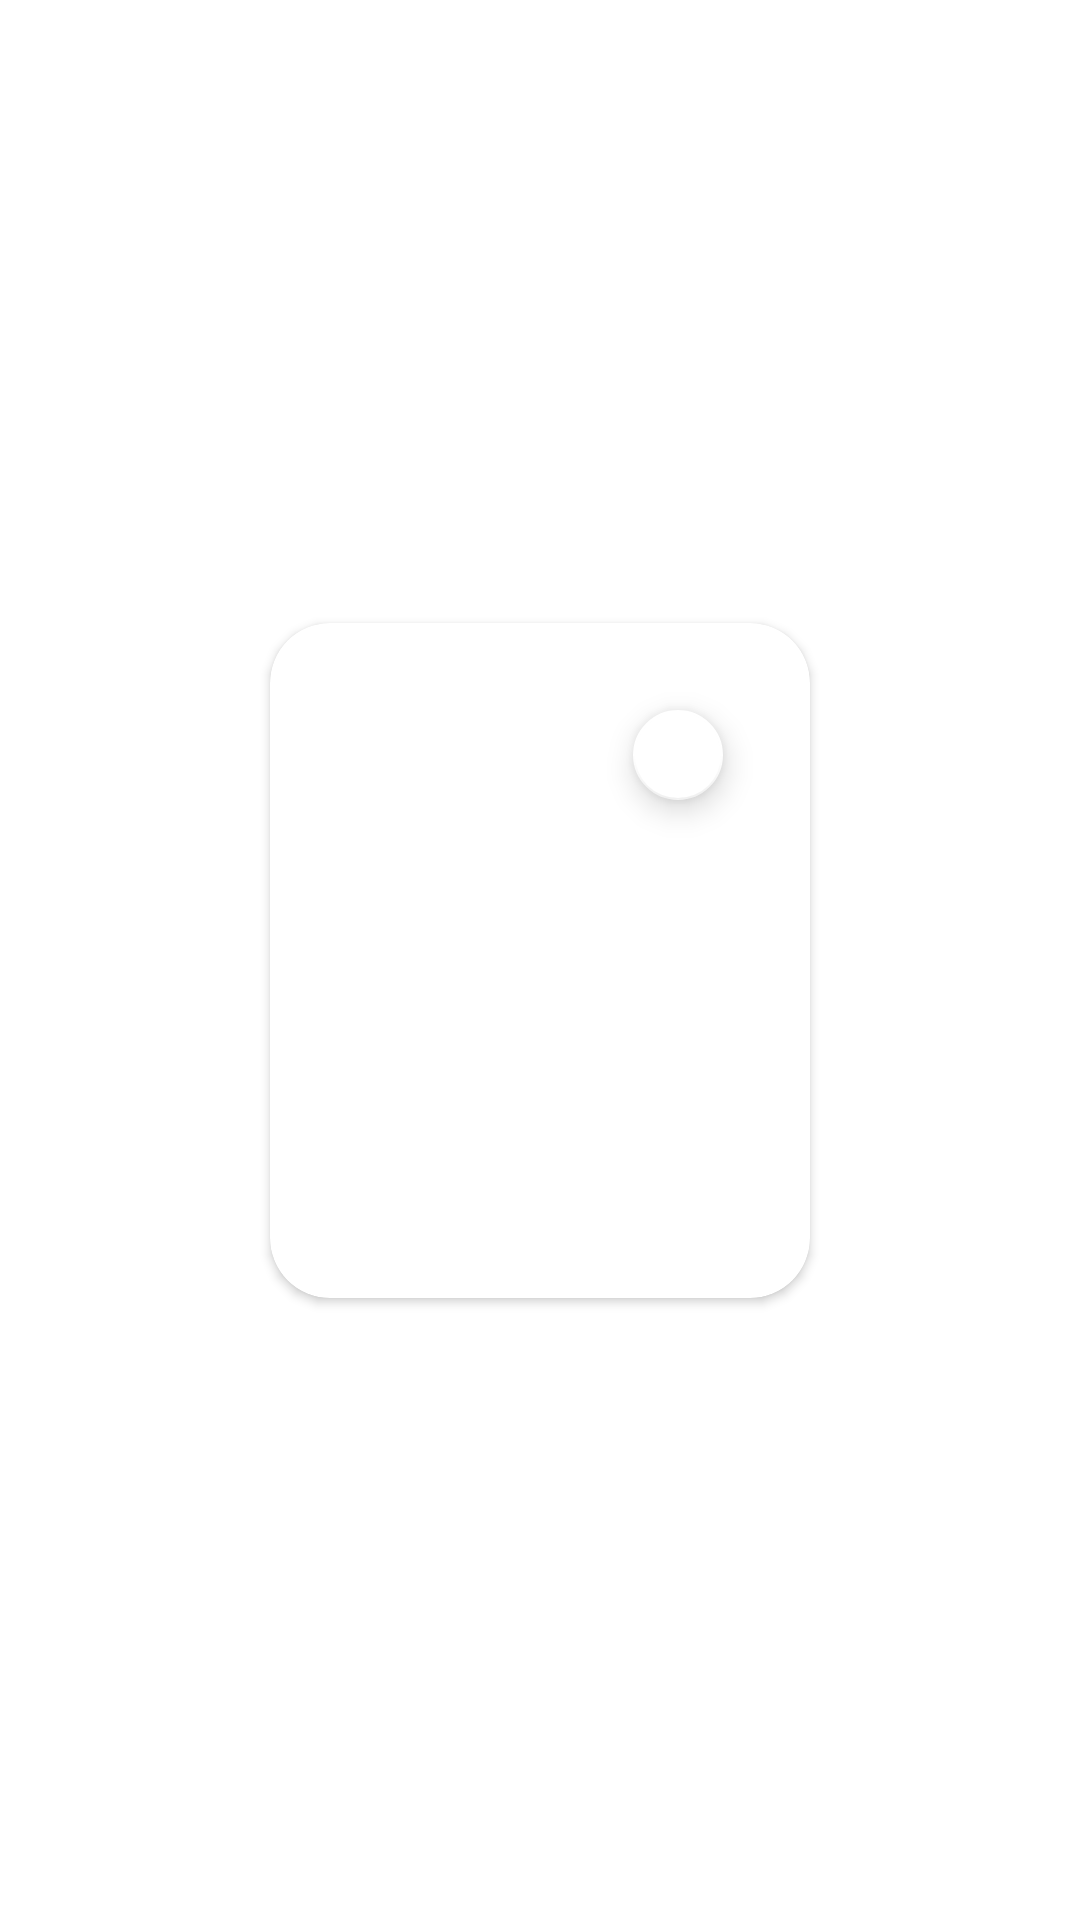

Android layout source for this screen:
<!-- AndroidManifest.xml: application theme Theme.EffectiveMobileTestTask -->
<!-- res/layout/best_seller_card.xml -->
<?xml version="1.0" encoding="utf-8"?>
<androidx.constraintlayout.widget.ConstraintLayout xmlns:android="http://schemas.android.com/apk/res/android"
    xmlns:app="http://schemas.android.com/apk/res-auto"
    xmlns:tools="http://schemas.android.com/tools"
    android:layout_width="wrap_content"
    android:layout_height="wrap_content">

    <androidx.cardview.widget.CardView
        android:layout_width="180dp"
        android:layout_height="225dp"
        app:cardCornerRadius="@dimen/frame_margin"
        app:layout_constraintBottom_toBottomOf="parent"
        android:layout_margin="@dimen/frame_margin"
        app:layout_constraintEnd_toEndOf="parent"
        app:layout_constraintStart_toStartOf="parent"
        app:layout_constraintTop_toTopOf="parent">

        <androidx.constraintlayout.widget.ConstraintLayout
            android:layout_width="match_parent"
            android:layout_height="match_parent">

            <com.google.android.material.floatingactionbutton.FloatingActionButton
                android:id="@+id/is_favorite_tag"
                android:layout_width="wrap_content"
                android:layout_height="wrap_content"
                android:layout_marginTop="@dimen/frame_margin"
                android:layout_marginEnd="@dimen/frame_margin"
                app:backgroundTint="@color/white"
                app:fabCustomSize="30dp"
                app:layout_constraintEnd_toEndOf="parent"
                app:layout_constraintTop_toTopOf="parent"
                app:srcCompat="@drawable/ic_outline_favorite_border_24"
                app:tint="@color/orange_brand" />

            <TextView
                android:id="@+id/current_price"
                android:layout_width="wrap_content"
                android:layout_height="wrap_content"
                android:layout_marginStart="@dimen/frame_margin"
                android:layout_marginTop="@dimen/frame_margin"
                android:textAppearance="@style/BestSellerPriceTextAppearance"
                app:layout_constraintStart_toStartOf="parent"
                app:layout_constraintTop_toBottomOf="@id/card_image"
                tools:text="$1,047" />

            <TextView
                android:id="@+id/old_price"
                android:layout_width="wrap_content"
                android:layout_height="wrap_content"
                android:layout_marginStart="@dimen/frame_margin"
                android:fontFamily="@font/markpro"
                android:textColor="#CCCCCC"
                android:textFontWeight="500"
                android:textSize="10sp"
                app:layout_constraintBottom_toBottomOf="@id/current_price"
                app:layout_constraintStart_toEndOf="@id/current_price"
                tools:text="$1,500" />

            <TextView
                android:id="@+id/product_name"
                android:layout_width="wrap_content"
                android:layout_height="wrap_content"
                android:layout_marginTop="@dimen/frame_margin"
                android:layout_marginBottom="@dimen/frame_margin"
                android:textAppearance="@style/BestSellerCardTextAppearance"
                app:layout_constraintBottom_toBottomOf="parent"
                app:layout_constraintStart_toStartOf="@id/current_price"
                app:layout_constraintTop_toBottomOf="@id/current_price"
                tools:text="Samsung Galaxy s20 Ultra" />

            <ImageView
                android:id="@+id/card_image"
                android:layout_width="match_parent"
                android:layout_height="150dp"
                android:layout_marginBottom="40dp"
                app:layout_constraintBottom_toTopOf="@id/current_price"
                app:layout_constraintEnd_toEndOf="parent"
                app:layout_constraintStart_toStartOf="parent"
                app:layout_constraintTop_toTopOf="parent" />


        </androidx.constraintlayout.widget.ConstraintLayout>
    </androidx.cardview.widget.CardView>
</androidx.constraintlayout.widget.ConstraintLayout>
<!-- resources referenced by this layout -->
<resources>
  <color name="orange_brand">#FF6E4E</color>
  <color name="white">#FFFFFFFF</color>
  <dimen name="frame_margin">20dp</dimen>
  <style name="BestSellerCardTextAppearance" parent="TextAppearance.MaterialComponents.Headline6">
          <item name="fontFamily">@font/markpro</item>
          <item name="android:textAllCaps">false</item>
          <item name="android:textColor">@color/dark_blue_brand</item>
          <item name="android:textSize">10sp</item>
          <item name="android:letterSpacing">0</item>
      </style>
  <style name="BestSellerPriceTextAppearance" parent="TextAppearance.MaterialComponents.Headline3">
          <item name="fontFamily">@font/markpro_bold</item>
          <item name="android:textAllCaps">false</item>
          <item name="android:textColor">@color/dark_blue_brand</item>
          <item name="android:textSize">16sp</item>
          <item name="android:letterSpacing">0</item>
      </style>
  <style name="Theme.EffectiveMobileTestTask" parent="Theme.MaterialComponents.DayNight.NoActionBar">
          <item name="colorPrimary">@color/purple_500</item>
          <item name="colorPrimaryVariant">@color/purple_700</item>
          <item name="colorOnPrimary">@color/white</item>
          <item name="colorSecondary">@color/teal_200</item>
          <item name="colorSecondaryVariant">@color/teal_700</item>
          <item name="colorOnSecondary">@color/black</item>
          <item name="bottomSheetDialogTheme">@style/ThemeOverlay.App.BottomSheetDialog</item>
      </style>
  <color name="dark_blue_brand">#010035</color>
  <color name="purple_500">#FF6200EE</color>
  <color name="purple_700">#FF3700B3</color>
  <color name="teal_200">#FF03DAC5</color>
  <color name="teal_700">#FF018786</color>
  <color name="black">#FF000000</color>
  <style name="ThemeOverlay.App.BottomSheetDialog" parent="ThemeOverlay.MaterialComponents.BottomSheetDialog">
          <item name="bottomSheetStyle">@style/ModalBottomSheetDialog</item>
      </style>
  <style name="ModalBottomSheetDialog" parent="Widget.MaterialComponents.BottomSheet.Modal">
          <item name="backgroundTint">@color/white</item>
          <item name="shapeAppearance">@style/ShapeAppearance.App.LargeComponent</item>
      </style>
  <style name="ShapeAppearance.App.LargeComponent" parent="ShapeAppearance.MaterialComponents.LargeComponent">
          <item name="cornerFamily">rounded</item>
          <item name="cornerSize">40dp</item>
      </style>
</resources>
